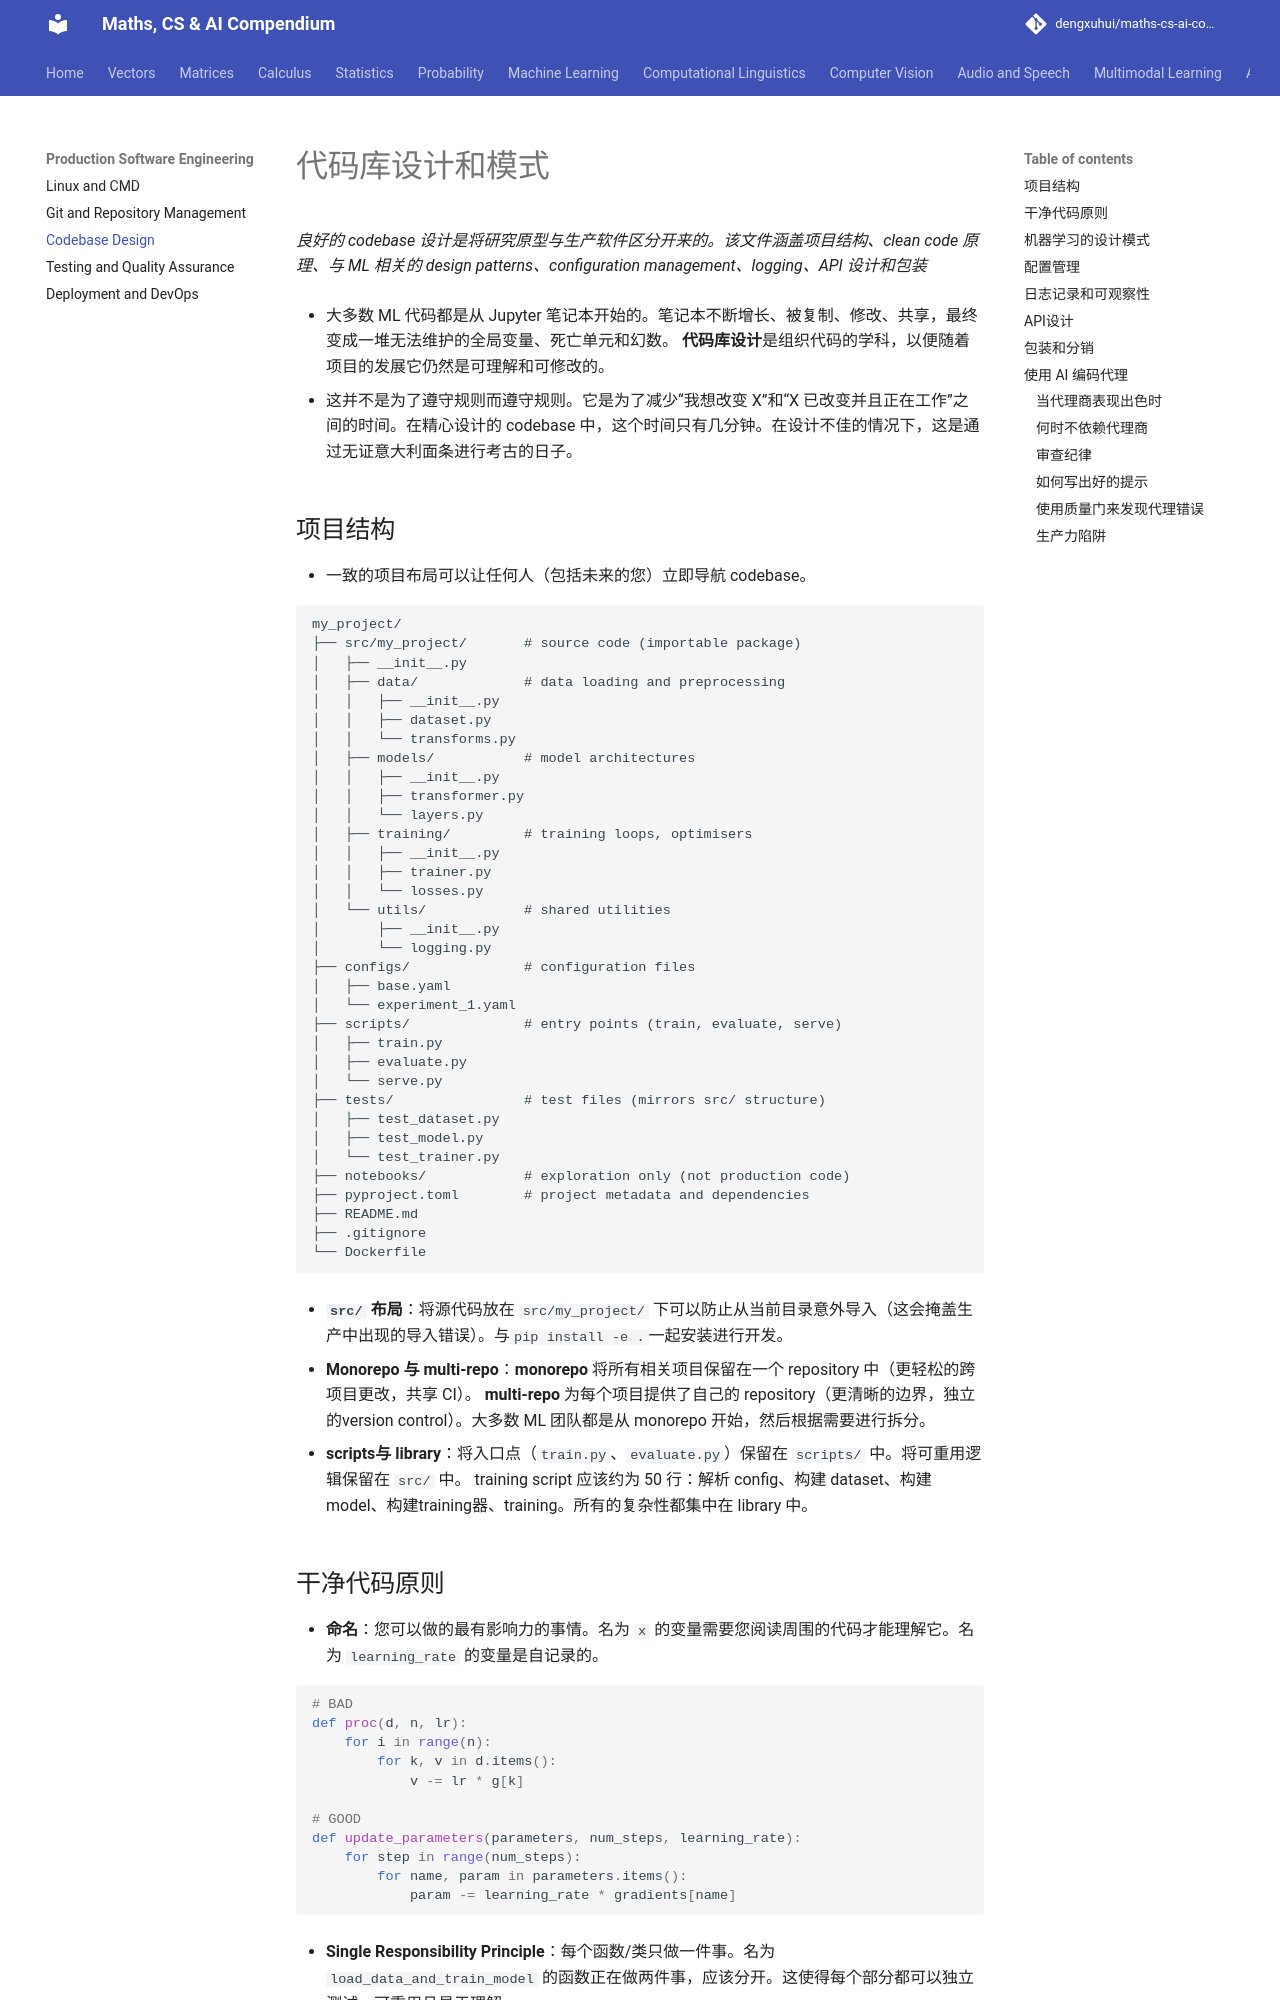

repository: dengxuhui/maths-cs-ai-compendium_CN · page: chapter 15: production software engineering/03. codebase design/index.html · generator: mkdocs

# 代码库设计和模式

*良好的 codebase 设计是将研究原型与生产软件区分开来的。该文件涵盖项目结构、clean code 原理、与 ML 相关的 design patterns、configuration management、logging、API 设计和包装*

- 大多数 ML 代码都是从 Jupyter 笔记本开始的。笔记本不断增长、被复制、修改、共享，最终变成一堆无法维护的全局变量、死亡单元和幻数。 **代码库设计**是组织代码的学科，以便随着项目的发展它仍然是可理解和可修改的。

- 这并不是为了遵守规则而遵守规则。它是为了减少“我想改变 X”和“X 已改变并且正在工作”之间的时间。在精心设计的 codebase 中，这个时间只有几分钟。在设计不佳的情况下，这是通过无证意大利面条进行考古的日子。

## 项目结构

- 一致的项目布局可以让任何人（包括未来的您）立即导航 codebase。

```
my_project/
├── src/my_project/       # source code (importable package)
│   ├── __init__.py
│   ├── data/             # data loading and preprocessing
│   │   ├── __init__.py
│   │   ├── dataset.py
│   │   └── transforms.py
│   ├── models/           # model architectures
│   │   ├── __init__.py
│   │   ├── transformer.py
│   │   └── layers.py
│   ├── training/         # training loops, optimisers
│   │   ├── __init__.py
│   │   ├── trainer.py
│   │   └── losses.py
│   └── utils/            # shared utilities
│       ├── __init__.py
│       └── logging.py
├── configs/              # configuration files
│   ├── base.yaml
│   └── experiment_1.yaml
├── scripts/              # entry points (train, evaluate, serve)
│   ├── train.py
│   ├── evaluate.py
│   └── serve.py
├── tests/                # test files (mirrors src/ structure)
│   ├── test_dataset.py
│   ├── test_model.py
│   └── test_trainer.py
├── notebooks/            # exploration only (not production code)
├── pyproject.toml        # project metadata and dependencies
├── README.md
├── .gitignore
└── Dockerfile
```

- **`src/` 布局**：将源代码放在 `src/my_project/` 下可以防止从当前目录意外导入（这会掩盖生产中出现的导入错误）。与`pip install -e .`一起安装进行开发。

- **Monorepo 与 multi-repo**：**monorepo** 将所有相关项目保留在一个 repository 中（更轻松的跨项目更改，共享 CI）。 **multi-repo** 为每个项目提供了自己的 repository（更清晰的边界，独立的version control）。大多数 ML 团队都是从 monorepo 开始，然后根据需要进行拆分。

- **scripts与 library**：将入口点（`train.py`、`evaluate.py`）保留在 `scripts/` 中。将可重用逻辑保留在 `src/` 中。 training script 应该约为 50 行：解析 config、构建 dataset、构建 model、构建training器、training。所有的复杂性都集中在 library 中。
